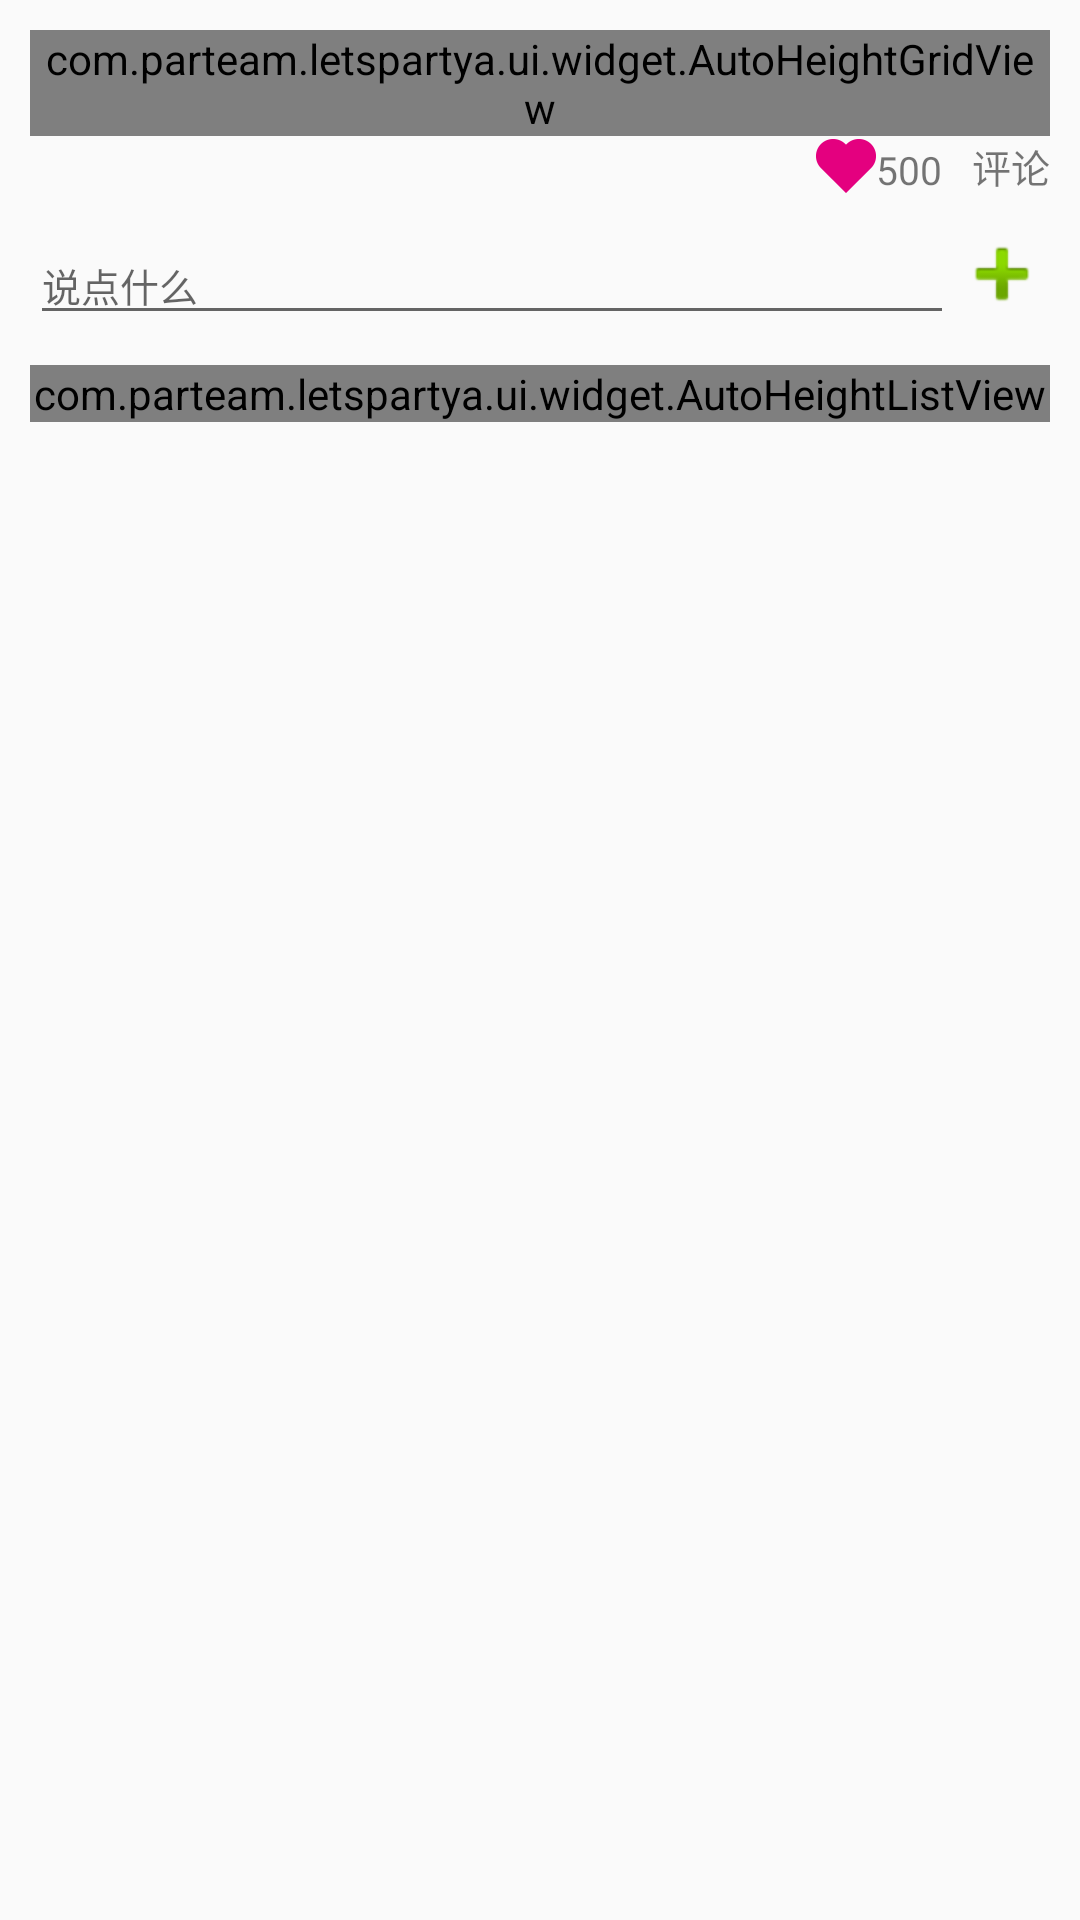

Reconstruct the res/layout file that produces this screen, plus the resources it refers to.
<!-- AndroidManifest.xml: application theme AppTheme.NoActionBar -->
<!-- res/layout/content_friend_party_detail.xml -->
<?xml version="1.0" encoding="utf-8"?>
<ScrollView xmlns:android="http://schemas.android.com/apk/res/android"
    xmlns:app="http://schemas.android.com/apk/res-auto"
    xmlns:tools="http://schemas.android.com/tools"
    android:layout_width="match_parent"
    android:layout_height="match_parent"
    android:paddingBottom="@dimen/activity_vertical_margin"
    android:paddingLeft="@dimen/activity_horizontal_margin"
    android:paddingRight="@dimen/activity_horizontal_margin"
    android:paddingTop="@dimen/activity_vertical_margin"
    app:layout_behavior="@string/appbar_scrolling_view_behavior"
    tools:context=".ui.FriendPartyDetailActivity"
    tools:showIn="@layout/activity_friend_party_detail">

    <LinearLayout
        android:layout_width="match_parent"
        android:layout_height="wrap_content"
        android:orientation="vertical">

        <com.parteam.letspartya.ui.widget.AutoHeightGridView
            android:id="@+id/party_detail_grid"
            android:layout_width="match_parent"
            android:layout_height="wrap_content"
            android:numColumns="3"
            android:verticalSpacing="2dp"
            android:horizontalSpacing="2dp"
            android:listSelector="#00000000"
            android:stretchMode="columnWidth"/>

        <LinearLayout
            android:layout_width="match_parent"
            android:layout_height="wrap_content"
            android:orientation="horizontal">

            <View
                android:layout_width="0dp"
                android:layout_height="0dp"
                android:layout_weight="1"/>

            <TextView
                android:id="@+id/party_detail_fav"
                android:layout_width="wrap_content"
                android:layout_height="wrap_content"
                android:drawableLeft="@mipmap/icon_20x20_fav_press"
                android:layout_gravity="center"
                android:gravity="bottom"
                android:text="500"
                android:textSize="@dimen/default_text_size"/>

            <TextView
                android:layout_width="wrap_content"
                android:layout_height="wrap_content"
                android:text="@string/comment"
                android:gravity="center"
                android:layout_gravity="center"
                android:layout_marginLeft="10dp"
                android:textSize="@dimen/default_text_size"/>
        </LinearLayout>

        <LinearLayout
            android:layout_width="match_parent"
            android:layout_height="wrap_content"
            android:layout_marginTop="10dp"
            android:layout_marginBottom="10dp"
            android:focusable="true"
            android:focusableInTouchMode="true"
            android:orientation="horizontal">

            <EditText
                android:id="@+id/party_detail_comment_edit"
                android:layout_width="0dp"
                android:layout_height="wrap_content"
                android:layout_weight="1"
                android:hint="@string/comment_hint"
                android:textSize="@dimen/default_text_size"/>

            <ImageView
                android:id="@+id/party_detail_comment_add"
                android:layout_width="wrap_content"
                android:layout_height="wrap_content"
                android:src="@android:drawable/ic_input_add"/>
        </LinearLayout>

        <com.parteam.letspartya.ui.widget.AutoHeightListView
            android:id="@+id/party_detail_comments_list"
            android:layout_width="match_parent"
            android:layout_height="wrap_content"
            android:divider="#0000"
            android:listSelector="#00000000"/>
    </LinearLayout>
</ScrollView>
<!-- res/layout/activity_friend_party_detail.xml (included above) -->
<?xml version="1.0" encoding="utf-8"?>
<android.support.design.widget.CoordinatorLayout xmlns:android="http://schemas.android.com/apk/res/android"
    xmlns:app="http://schemas.android.com/apk/res-auto"
    xmlns:tools="http://schemas.android.com/tools"
    android:layout_width="match_parent"
    android:layout_height="match_parent"
    android:fitsSystemWindows="true"
    tools:context=".ui.FriendPartyDetailActivity">

    <android.support.design.widget.AppBarLayout
        android:layout_width="match_parent"
        android:layout_height="wrap_content"
        android:theme="@style/AppTheme.AppBarOverlay">

        <android.support.v7.widget.Toolbar
            android:id="@+id/toolbar"
            android:layout_width="match_parent"
            android:layout_height="?attr/actionBarSize"
            android:background="?attr/colorPrimary"
            app:popupTheme="@style/AppTheme.PopupOverlay" />

    </android.support.design.widget.AppBarLayout>

    <include layout="@layout/content_friend_party_detail" />
</android.support.design.widget.CoordinatorLayout>
<!-- resources referenced by this layout -->
<resources>
  <dimen name="activity_horizontal_margin">10dp</dimen>
  <dimen name="activity_vertical_margin">10dp</dimen>
  <dimen name="default_text_size">13sp</dimen>
  <!-- mipmap icon_20x20_fav_press: png bitmap (mipmap-xxhdpi, 1683 bytes) -->
  <string name="comment">评论</string>
  <string name="comment_hint">说点什么</string>
  <style name="AppTheme.AppBarOverlay" parent="ThemeOverlay.AppCompat.Dark.ActionBar" />
  <style name="AppTheme.PopupOverlay" parent="ThemeOverlay.AppCompat.Light" />
  <style name="AppTheme.NoActionBar">
          <item name="windowActionBar">false</item>
          <item name="windowNoTitle">true</item>
          <item name="actionBarSize">@dimen/title_height</item>
      </style>
  <dimen name="title_height">44dp</dimen>
</resources>
